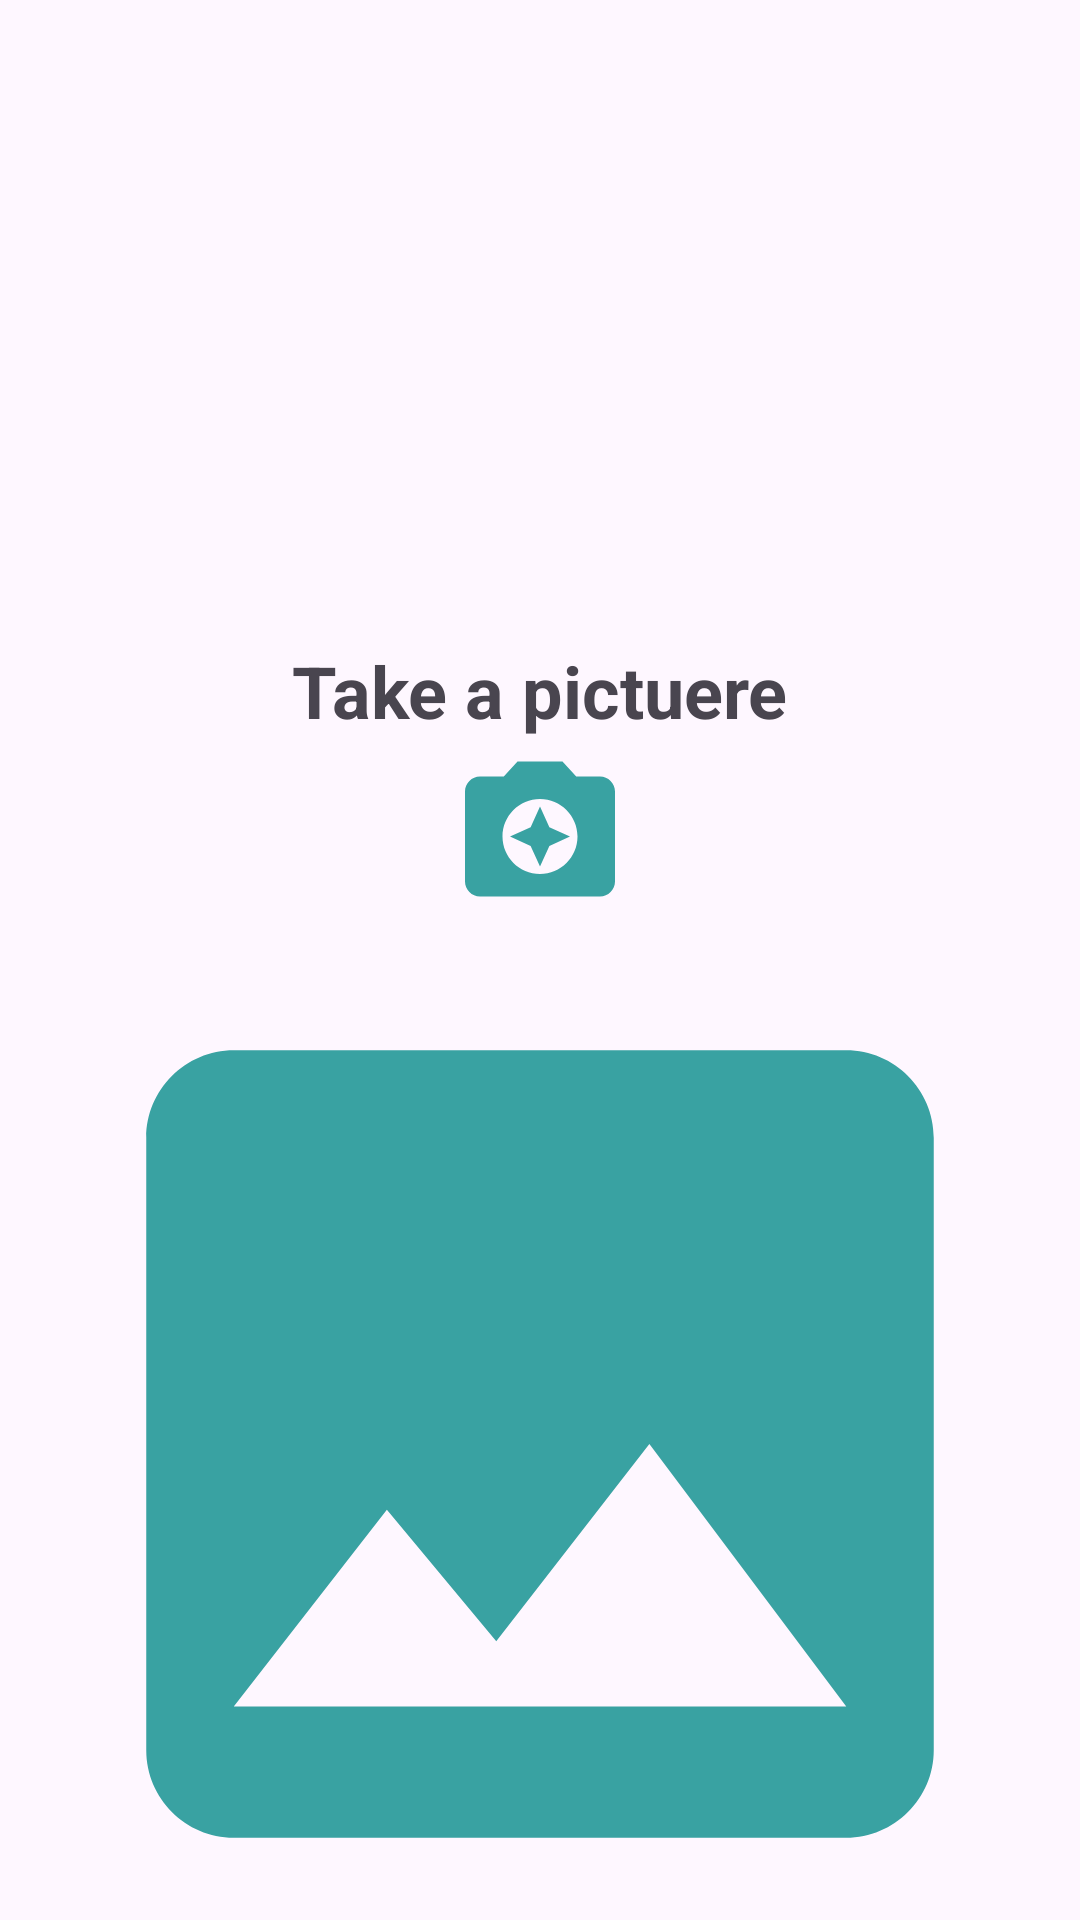

Layout XML and referenced resources for this Android screen:
<!-- AndroidManifest.xml: application theme Theme.BelajarAndroidActivity -->
<!-- res/layout/activity_open_camera.xml -->
<?xml version="1.0" encoding="utf-8"?>
<LinearLayout xmlns:android="http://schemas.android.com/apk/res/android"
    xmlns:app="http://schemas.android.com/apk/res-auto"
    xmlns:tools="http://schemas.android.com/tools"
    android:layout_width="match_parent"
    android:layout_height="match_parent"
    android:gravity="center"
    android:orientation="vertical"
    tools:context=".openCameraActivity">
    
    <TextView

        android:layout_width="wrap_content"
        android:layout_height="wrap_content"
        android:text="Take a pictuere"
        android:layout_marginTop="230dp"
        android:textStyle="bold"
        android:textSize="24sp"/>
    <ImageButton
        android:id="@+id/ibCamera"
        android:layout_width="60dp"
        android:layout_height="60dp"
        android:background="@drawable/baseline_camera_enhance_24"
        />
    <ImageView
        android:id="@+id/ivSample"
        android:layout_width="350dp"
        android:layout_height="350dp"
        android:src="@drawable/ic_sample"/>

</LinearLayout>
<!-- resources referenced by this layout -->
<resources>
  <!-- drawable baseline_camera_enhance_24 (drawable) -->
  <vector android:height="24dp" android:tint="#39A2A2"
      android:viewportHeight="24" android:viewportWidth="24"
      android:width="24dp" xmlns:android="http://schemas.android.com/apk/res/android">
      <path android:fillColor="@android:color/white" android:pathData="M9,3L7.17,5L4,5c-1.1,0 -2,0.9 -2,2v12c0,1.1 0.9,2 2,2h16c1.1,0 2,-0.9 2,-2L22,7c0,-1.1 -0.9,-2 -2,-2h-3.17L15,3L9,3zM12,18c-2.76,0 -5,-2.24 -5,-5s2.24,-5 5,-5 5,2.24 5,5 -2.24,5 -5,5z"/>
      <path android:fillColor="@android:color/white" android:pathData="M12,17l1.25,-2.75L16,13l-2.75,-1.25L12,9l-1.25,2.75L8,13l2.75,1.25z"/>
  </vector>
  <!-- drawable ic_sample (drawable) -->
  <vector android:height="24dp" android:tint="#39A2A2"
      android:viewportHeight="24" android:viewportWidth="24"
      android:width="24dp" xmlns:android="http://schemas.android.com/apk/res/android">
      <path android:fillColor="@android:color/white" android:pathData="M21,19V5c0,-1.1 -0.9,-2 -2,-2H5c-1.1,0 -2,0.9 -2,2v14c0,1.1 0.9,2 2,2h14c1.1,0 2,-0.9 2,-2zM8.5,13.5l2.5,3.01L14.5,12l4.5,6H5l3.5,-4.5z"/>
  </vector>
  <style name="Theme.BelajarAndroidActivity" parent="Base.Theme.BelajarAndroidActivity" />
  <style name="Base.Theme.BelajarAndroidActivity" parent="Theme.Material3.Light.NoActionBar">
          
          
      </style>
</resources>
